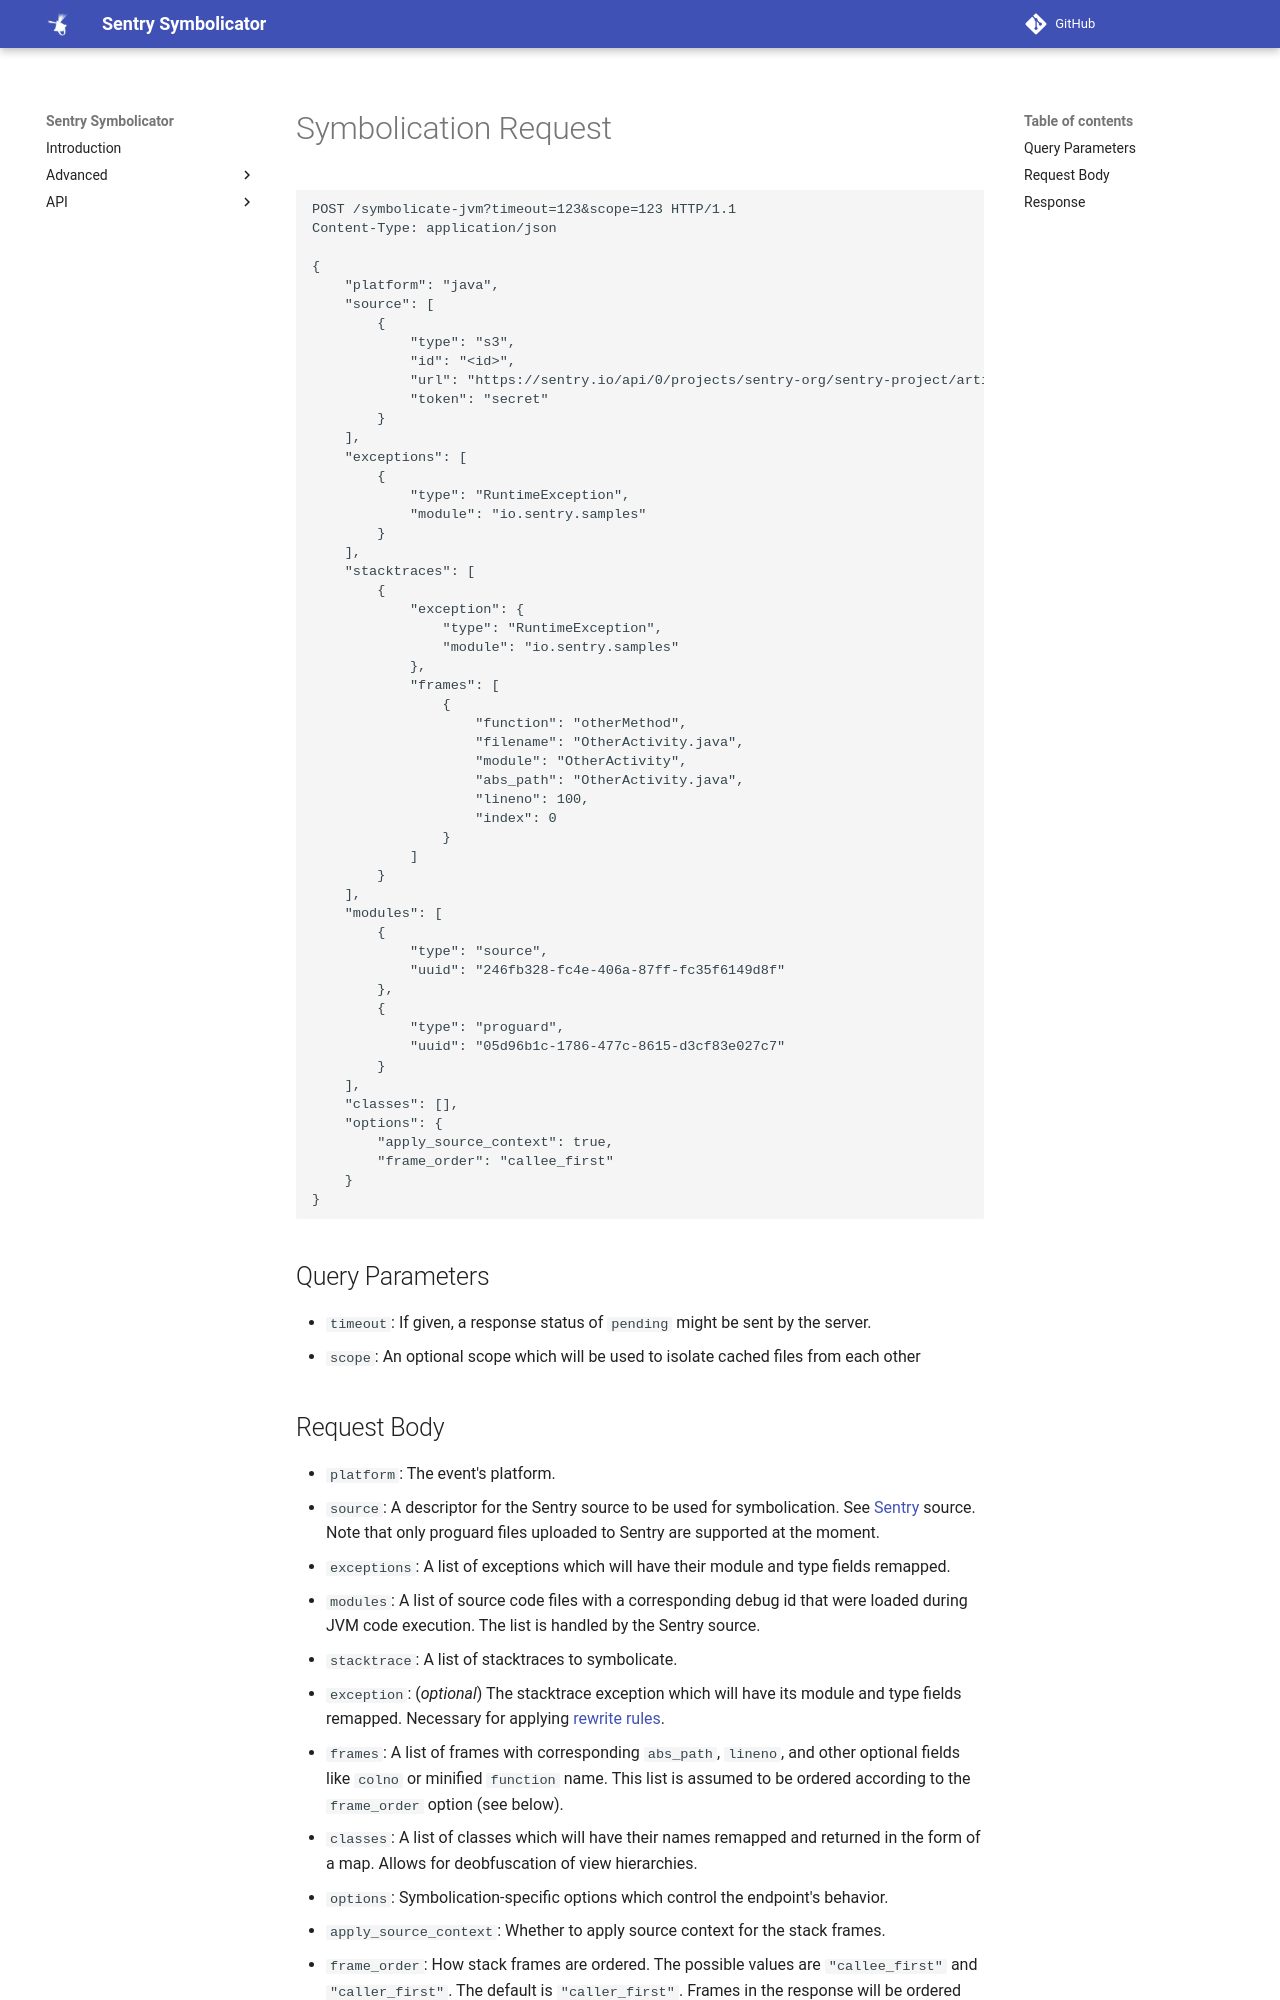

repository: getsentry/symbolicator · page: api/symbolicate-jvm/index.html · generator: mkdocs

---
title: POST /symbolicate-jvm
---

# Symbolication Request


```http
POST /symbolicate-jvm?timeout=123&scope=123 HTTP/1.1
Content-Type: application/json

{
    "platform": "java",
    "source": [
        {
            "type": "s3",
            "id": "<id>",
            "url": "https://sentry.io/api/0/projects/sentry-org/sentry-project/artifact-lookup/",
            "token": "secret"
        }
    ],
    "exceptions": [
        {
            "type": "RuntimeException",
            "module": "io.sentry.samples"
        }
    ],
    "stacktraces": [
        {
            "exception": {
                "type": "RuntimeException",
                "module": "io.sentry.samples"
            },
            "frames": [
                {
                    "function": "otherMethod",
                    "filename": "OtherActivity.java",
                    "module": "OtherActivity",
                    "abs_path": "OtherActivity.java",
                    "lineno": 100,
                    "index": 0
                }
            ]
        }
    ],
    "modules": [
        {
            "type": "source",
            "uuid": "246fb328-fc4e-406a-87ff-fc35f6149d8f"
        },
        {
            "type": "proguard",
            "uuid": "05d96b1c-1786-477c-8615-d3cf83e027c7"
        }
    ],
    "classes": [],
    "options": {
        "apply_source_context": true,
        "frame_order": "callee_first"
    }
}
```

## Query Parameters

- `timeout`: If given, a response status of `pending` might be sent by the
  server.
- `scope`: An optional scope which will be used to isolate cached files from
  each other
